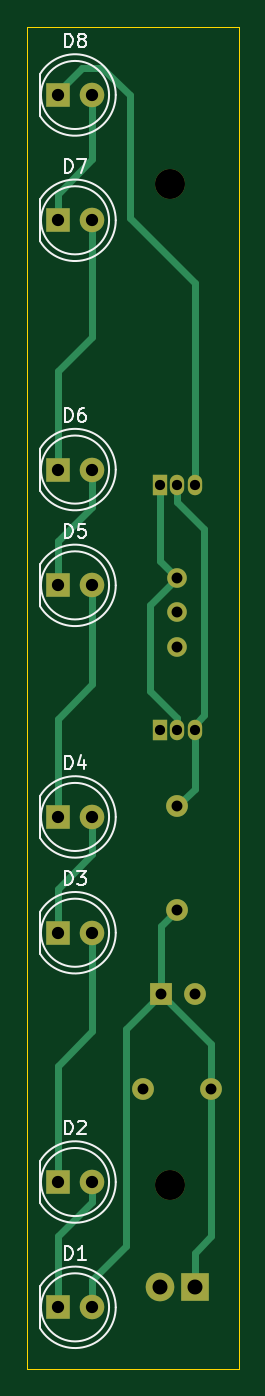
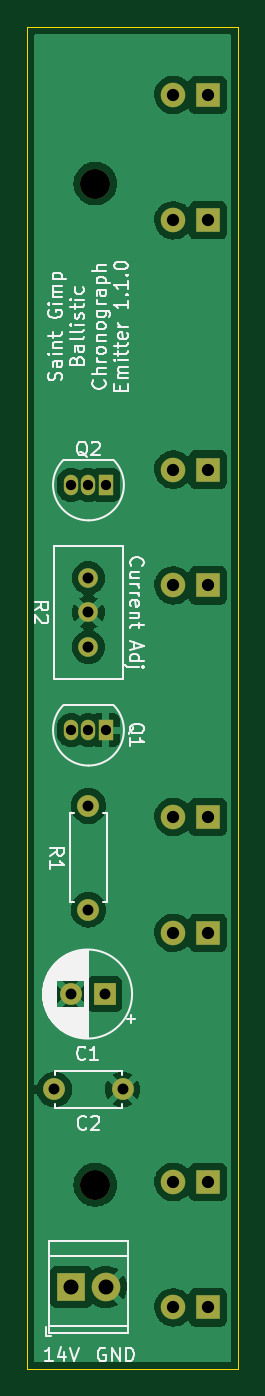
Circuit board: 11 layer files. Board 15.5 x 98.5 mm.
- bottom_copper: Emitter-B_Cu.gbr (63303 bytes)
- bottom_mask: Emitter-B_Mask.gbr (2111 bytes)
- paste: Emitter-B_Paste.gbr (494 bytes)
- bottom_silk: Emitter-B_Silkscreen.gbr (28734 bytes)
- outline: Emitter-Edge_Cuts.gbr (728 bytes)
- top_copper: Emitter-F_Cu.gbr (6233 bytes)
- top_mask: Emitter-F_Mask.gbr (2111 bytes)
- paste: Emitter-F_Paste.gbr (494 bytes)
- top_silk: Emitter-F_Silkscreen.gbr (8452 bytes)
- drill: Emitter-NPTH.drl (415 bytes)
- drill: Emitter-PTH.drl (1110 bytes)

=== bottom_copper: Emitter-B_Cu.gbr (63303 bytes, source omitted) ===
=== bottom_mask: Emitter-B_Mask.gbr ===
%TF.GenerationSoftware,KiCad,Pcbnew,(6.0.0-rc1-415-g653c7b78d7)*%
%TF.CreationDate,2021-12-14T13:23:56-08:00*%
%TF.ProjectId,Emitter,456d6974-7465-4722-9e6b-696361645f70,rev?*%
%TF.SameCoordinates,Original*%
%TF.FileFunction,Soldermask,Bot*%
%TF.FilePolarity,Negative*%
%FSLAX46Y46*%
G04 Gerber Fmt 4.6, Leading zero omitted, Abs format (unit mm)*
G04 Created by KiCad (PCBNEW (6.0.0-rc1-415-g653c7b78d7)) date 2021-12-14 13:23:56*
%MOMM*%
%LPD*%
G01*
G04 APERTURE LIST*
%ADD10R,1.800000X1.800000*%
%ADD11C,1.800000*%
%ADD12C,2.200000*%
%ADD13C,1.600000*%
%ADD14R,2.100000X2.100000*%
%ADD15C,2.100000*%
%ADD16C,1.440000*%
%ADD17O,1.600000X1.600000*%
%ADD18R,1.600000X1.600000*%
%ADD19R,1.050000X1.500000*%
%ADD20O,1.050000X1.500000*%
G04 APERTURE END LIST*
D10*
%TO.C,D2*%
X138730000Y-125795000D03*
D11*
X141270000Y-125795000D03*
%TD*%
D10*
%TO.C,D3*%
X138730000Y-107495000D03*
D11*
X141270000Y-107495000D03*
%TD*%
D10*
%TO.C,D6*%
X138730000Y-73495000D03*
D11*
X141270000Y-73495000D03*
%TD*%
D10*
%TO.C,D7*%
X138730000Y-55195000D03*
D11*
X141270000Y-55195000D03*
%TD*%
D10*
%TO.C,D4*%
X138730000Y-98995000D03*
D11*
X141270000Y-98995000D03*
%TD*%
D10*
%TO.C,D8*%
X138730000Y-45995000D03*
D11*
X141270000Y-45995000D03*
%TD*%
D12*
%TO.C,REF\u002A\u002A*%
X147005000Y-52495000D03*
%TD*%
%TO.C,REF\u002A\u002A*%
X147005000Y-125995000D03*
%TD*%
D10*
%TO.C,D5*%
X138730000Y-81995000D03*
D11*
X141270000Y-81995000D03*
%TD*%
D10*
%TO.C,D1*%
X138730000Y-134995000D03*
D11*
X141270000Y-134995000D03*
%TD*%
D13*
%TO.C,C2*%
X150005000Y-118995000D03*
X145005000Y-118995000D03*
%TD*%
D14*
%TO.C,J1*%
X148775000Y-133495000D03*
D15*
X146235000Y-133495000D03*
%TD*%
D16*
%TO.C,R2*%
X147505000Y-81445000D03*
X147505000Y-83985000D03*
X147505000Y-86525000D03*
%TD*%
D13*
%TO.C,R1*%
X147505000Y-105805000D03*
D17*
X147505000Y-98185000D03*
%TD*%
D18*
%TO.C,C1*%
X146322621Y-111995000D03*
D13*
X148822621Y-111995000D03*
%TD*%
D19*
%TO.C,Q2*%
X146235000Y-74622500D03*
D20*
X147505000Y-74622500D03*
X148775000Y-74622500D03*
%TD*%
D19*
%TO.C,Q1*%
X146235000Y-92622500D03*
D20*
X147505000Y-92622500D03*
X148775000Y-92622500D03*
%TD*%
M02*

=== paste: Emitter-B_Paste.gbr ===
%TF.GenerationSoftware,KiCad,Pcbnew,(6.0.0-rc1-415-g653c7b78d7)*%
%TF.CreationDate,2021-12-14T13:23:56-08:00*%
%TF.ProjectId,Emitter,456d6974-7465-4722-9e6b-696361645f70,rev?*%
%TF.SameCoordinates,Original*%
%TF.FileFunction,Paste,Bot*%
%TF.FilePolarity,Positive*%
%FSLAX46Y46*%
G04 Gerber Fmt 4.6, Leading zero omitted, Abs format (unit mm)*
G04 Created by KiCad (PCBNEW (6.0.0-rc1-415-g653c7b78d7)) date 2021-12-14 13:23:56*
%MOMM*%
%LPD*%
G01*
G04 APERTURE LIST*
G04 APERTURE END LIST*
M02*

=== bottom_silk: Emitter-B_Silkscreen.gbr (28734 bytes, source omitted) ===
=== outline: Emitter-Edge_Cuts.gbr ===
%TF.GenerationSoftware,KiCad,Pcbnew,(6.0.0-rc1-415-g653c7b78d7)*%
%TF.CreationDate,2021-12-14T13:23:56-08:00*%
%TF.ProjectId,Emitter,456d6974-7465-4722-9e6b-696361645f70,rev?*%
%TF.SameCoordinates,Original*%
%TF.FileFunction,Profile,NP*%
%FSLAX46Y46*%
G04 Gerber Fmt 4.6, Leading zero omitted, Abs format (unit mm)*
G04 Created by KiCad (PCBNEW (6.0.0-rc1-415-g653c7b78d7)) date 2021-12-14 13:23:56*
%MOMM*%
%LPD*%
G01*
G04 APERTURE LIST*
%TA.AperFunction,Profile*%
%ADD10C,0.100000*%
%TD*%
G04 APERTURE END LIST*
D10*
X136505000Y-139495000D02*
X152005000Y-139495000D01*
X152005000Y-139495000D02*
X152005000Y-40995000D01*
X152005000Y-40995000D02*
X136505000Y-40995000D01*
X136505000Y-40995000D02*
X136505000Y-139495000D01*
M02*

=== top_copper: Emitter-F_Cu.gbr (6233 bytes, source omitted) ===
=== top_mask: Emitter-F_Mask.gbr ===
%TF.GenerationSoftware,KiCad,Pcbnew,(6.0.0-rc1-415-g653c7b78d7)*%
%TF.CreationDate,2021-12-14T13:23:56-08:00*%
%TF.ProjectId,Emitter,456d6974-7465-4722-9e6b-696361645f70,rev?*%
%TF.SameCoordinates,Original*%
%TF.FileFunction,Soldermask,Top*%
%TF.FilePolarity,Negative*%
%FSLAX46Y46*%
G04 Gerber Fmt 4.6, Leading zero omitted, Abs format (unit mm)*
G04 Created by KiCad (PCBNEW (6.0.0-rc1-415-g653c7b78d7)) date 2021-12-14 13:23:56*
%MOMM*%
%LPD*%
G01*
G04 APERTURE LIST*
%ADD10R,1.800000X1.800000*%
%ADD11C,1.800000*%
%ADD12C,2.200000*%
%ADD13C,1.600000*%
%ADD14R,2.100000X2.100000*%
%ADD15C,2.100000*%
%ADD16C,1.440000*%
%ADD17O,1.600000X1.600000*%
%ADD18R,1.600000X1.600000*%
%ADD19R,1.050000X1.500000*%
%ADD20O,1.050000X1.500000*%
G04 APERTURE END LIST*
D10*
%TO.C,D2*%
X138730000Y-125795000D03*
D11*
X141270000Y-125795000D03*
%TD*%
D10*
%TO.C,D3*%
X138730000Y-107495000D03*
D11*
X141270000Y-107495000D03*
%TD*%
D10*
%TO.C,D6*%
X138730000Y-73495000D03*
D11*
X141270000Y-73495000D03*
%TD*%
D10*
%TO.C,D7*%
X138730000Y-55195000D03*
D11*
X141270000Y-55195000D03*
%TD*%
D10*
%TO.C,D4*%
X138730000Y-98995000D03*
D11*
X141270000Y-98995000D03*
%TD*%
D10*
%TO.C,D8*%
X138730000Y-45995000D03*
D11*
X141270000Y-45995000D03*
%TD*%
D12*
%TO.C,REF\u002A\u002A*%
X147005000Y-52495000D03*
%TD*%
%TO.C,REF\u002A\u002A*%
X147005000Y-125995000D03*
%TD*%
D10*
%TO.C,D5*%
X138730000Y-81995000D03*
D11*
X141270000Y-81995000D03*
%TD*%
D10*
%TO.C,D1*%
X138730000Y-134995000D03*
D11*
X141270000Y-134995000D03*
%TD*%
D13*
%TO.C,C2*%
X150005000Y-118995000D03*
X145005000Y-118995000D03*
%TD*%
D14*
%TO.C,J1*%
X148775000Y-133495000D03*
D15*
X146235000Y-133495000D03*
%TD*%
D16*
%TO.C,R2*%
X147505000Y-81445000D03*
X147505000Y-83985000D03*
X147505000Y-86525000D03*
%TD*%
D13*
%TO.C,R1*%
X147505000Y-105805000D03*
D17*
X147505000Y-98185000D03*
%TD*%
D18*
%TO.C,C1*%
X146322621Y-111995000D03*
D13*
X148822621Y-111995000D03*
%TD*%
D19*
%TO.C,Q2*%
X146235000Y-74622500D03*
D20*
X147505000Y-74622500D03*
X148775000Y-74622500D03*
%TD*%
D19*
%TO.C,Q1*%
X146235000Y-92622500D03*
D20*
X147505000Y-92622500D03*
X148775000Y-92622500D03*
%TD*%
M02*

=== paste: Emitter-F_Paste.gbr ===
%TF.GenerationSoftware,KiCad,Pcbnew,(6.0.0-rc1-415-g653c7b78d7)*%
%TF.CreationDate,2021-12-14T13:23:56-08:00*%
%TF.ProjectId,Emitter,456d6974-7465-4722-9e6b-696361645f70,rev?*%
%TF.SameCoordinates,Original*%
%TF.FileFunction,Paste,Top*%
%TF.FilePolarity,Positive*%
%FSLAX46Y46*%
G04 Gerber Fmt 4.6, Leading zero omitted, Abs format (unit mm)*
G04 Created by KiCad (PCBNEW (6.0.0-rc1-415-g653c7b78d7)) date 2021-12-14 13:23:56*
%MOMM*%
%LPD*%
G01*
G04 APERTURE LIST*
G04 APERTURE END LIST*
M02*

=== top_silk: Emitter-F_Silkscreen.gbr (8452 bytes, source omitted) ===
=== drill: Emitter-NPTH.drl ===
M48
; DRILL file {KiCad (6.0.0-rc1-415-g653c7b78d7)} date Tue Dec 14 13:24:04 2021
; FORMAT={-:-/ absolute / metric / decimal}
; #@! TF.CreationDate,2021-12-14T13:24:04-08:00
; #@! TF.GenerationSoftware,Kicad,Pcbnew,(6.0.0-rc1-415-g653c7b78d7)
; #@! TF.FileFunction,NonPlated,1,2,NPTH
FMAT,2
METRIC
; #@! TA.AperFunction,NonPlated,NPTH,ComponentDrill
T1C2.200
%
G90
G05
T1
X147.005Y-52.495
X147.005Y-125.995
T0
M30

=== drill: Emitter-PTH.drl ===
M48
; DRILL file {KiCad (6.0.0-rc1-415-g653c7b78d7)} date Tue Dec 14 13:24:04 2021
; FORMAT={-:-/ absolute / metric / decimal}
; #@! TF.CreationDate,2021-12-14T13:24:04-08:00
; #@! TF.GenerationSoftware,Kicad,Pcbnew,(6.0.0-rc1-415-g653c7b78d7)
; #@! TF.FileFunction,Plated,1,2,PTH
FMAT,2
METRIC
; #@! TA.AperFunction,Plated,PTH,ComponentDrill
T1C0.750
; #@! TA.AperFunction,Plated,PTH,ComponentDrill
T2C0.800
; #@! TA.AperFunction,Plated,PTH,ComponentDrill
T3C0.900
; #@! TA.AperFunction,Plated,PTH,ComponentDrill
T4C1.100
%
G90
G05
T1
X146.235Y-74.623
X146.235Y-92.623
X147.505Y-74.623
X147.505Y-92.623
X148.775Y-74.623
X148.775Y-92.623
T2
X145.005Y-118.995
X146.323Y-111.995
X147.505Y-81.445
X147.505Y-83.985
X147.505Y-86.525
X147.505Y-98.185
X147.505Y-105.805
X148.823Y-111.995
X150.005Y-118.995
T3
X138.73Y-45.995
X138.73Y-55.195
X138.73Y-73.495
X138.73Y-81.995
X138.73Y-98.995
X138.73Y-107.495
X138.73Y-125.795
X138.73Y-134.995
X141.27Y-45.995
X141.27Y-55.195
X141.27Y-73.495
X141.27Y-81.995
X141.27Y-98.995
X141.27Y-107.495
X141.27Y-125.795
X141.27Y-134.995
T4
X146.235Y-133.495
X148.775Y-133.495
T0
M30

